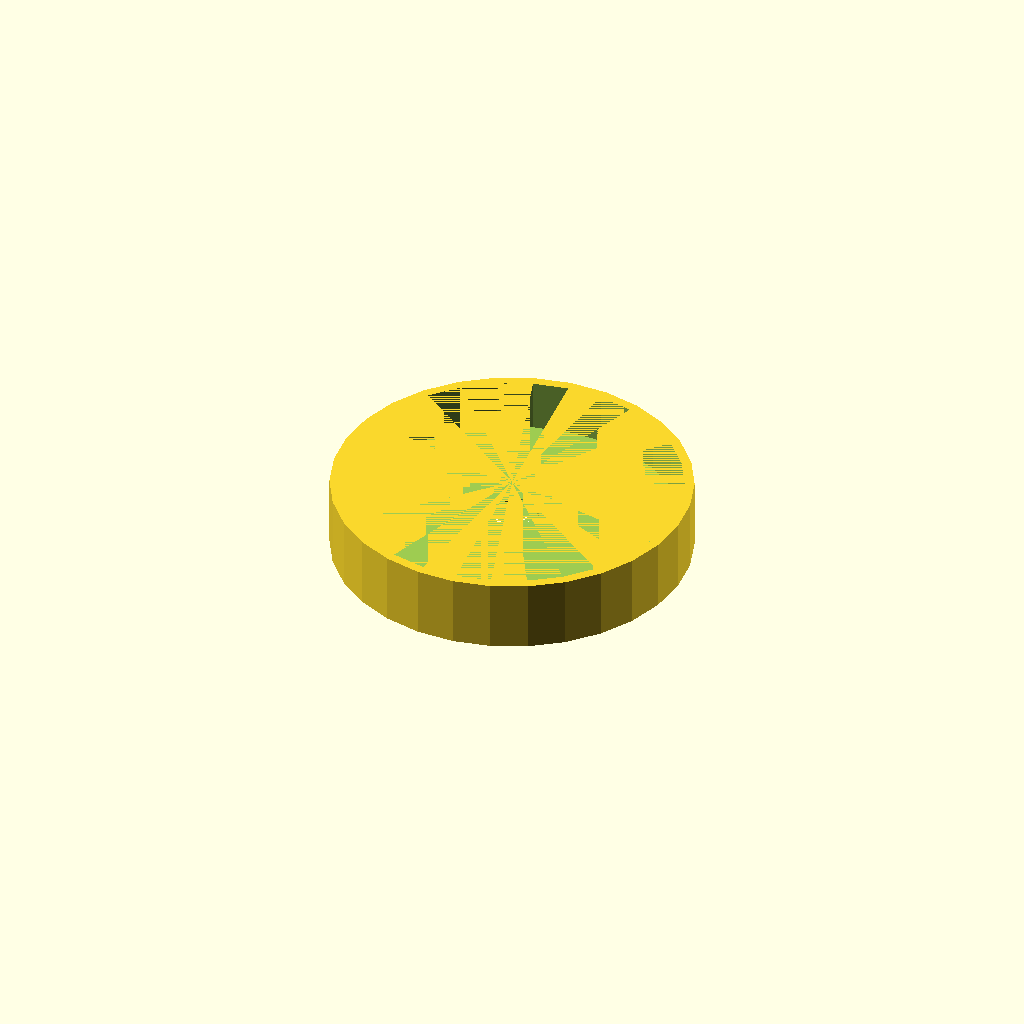
Cell 1: the model at its default parameters.
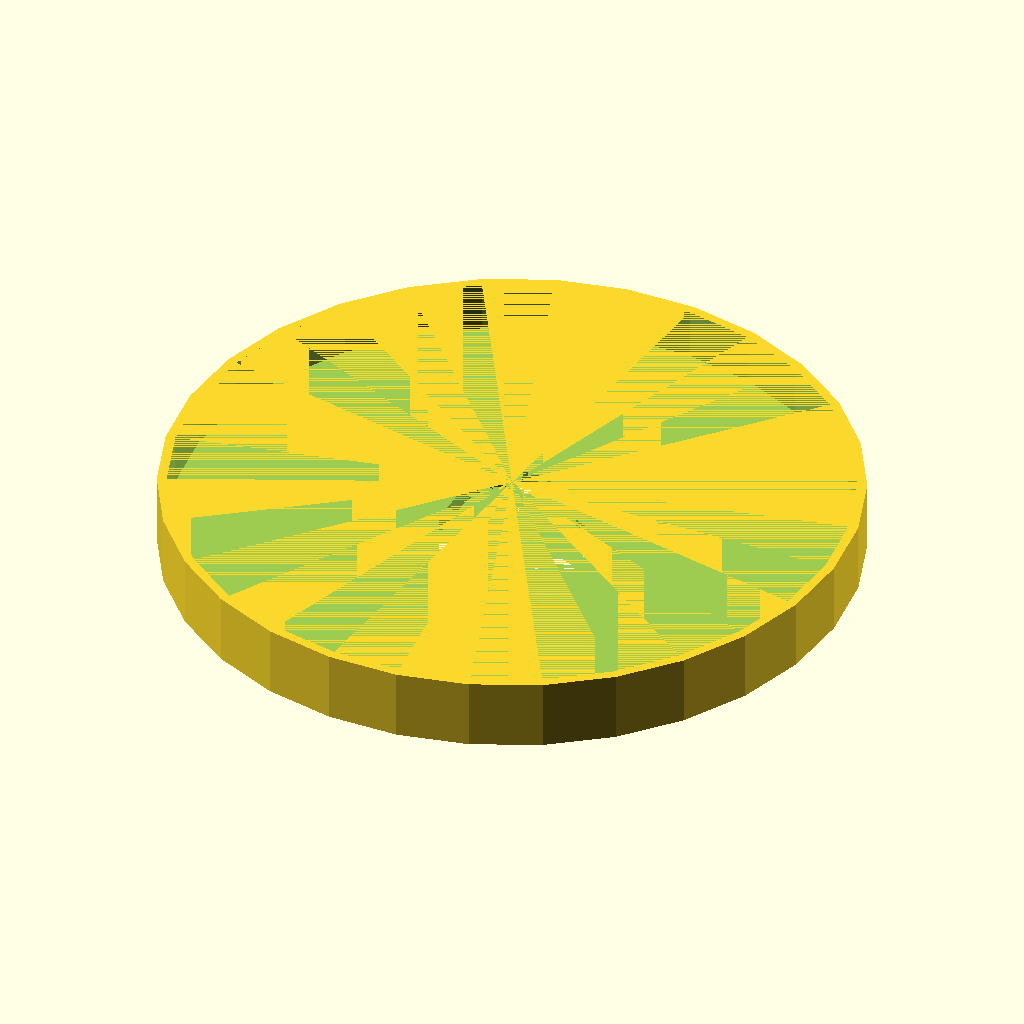
Cell 2 — lens_outer_radius set to 104, the other parameters unchanged.
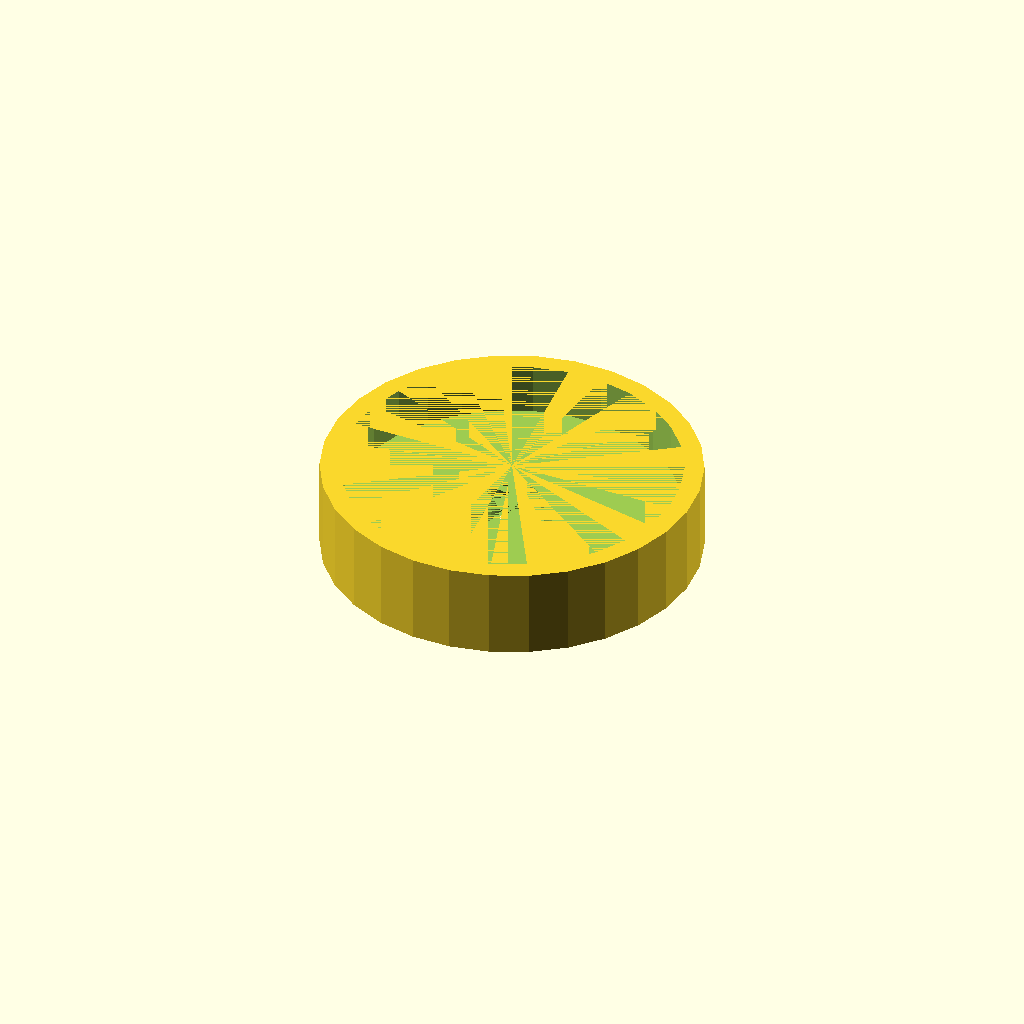
Cell 3 — wall_thickness set to 6, the other parameters unchanged.
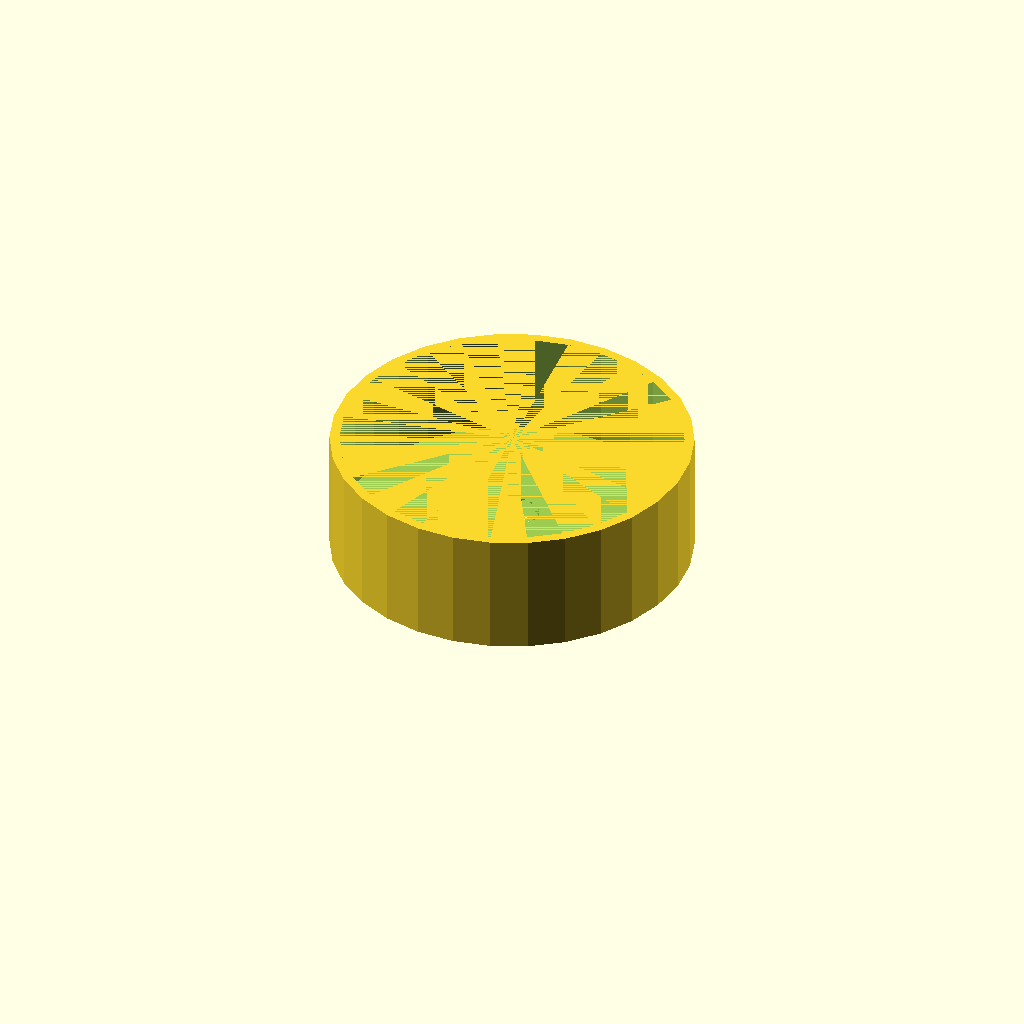
Cell 4 — shaft_leght set to 16, the other parameters unchanged.
All cells are drawn from one camera (rotation 55°, 0°, 25°, orthographic, colour scheme Cornfield), so only the parameter changes between them.
Source of the model, inputs/thingiverse/files/thing-2451502/files/heart-bokeh-lens-filter.scad:
// could be changed
lens_outer_radius=52;
heart_size_factor=0.008;
wall_thickness=3;
shaft_leght=8;

//don`t change!
heart_scale=lens_outer_radius*heart_size_factor;

module flat_heart() {
  square(20,center=true);

  translate([10, 0, 0])
  circle(10);

  translate([0, 10, 0])
  circle(10);
}

difference()
{
    translate([0,0,0])cylinder(wall_thickness+shaft_leght,d=lens_outer_radius+wall_thickness);
    translate([0,0,wall_thickness])cylinder(shaft_leght,d=lens_outer_radius);

    linear_extrude(height=wall_thickness) 
    translate([-(heart_scale*3),-(heart_scale*3),0])scale([heart_scale,heart_scale,heart_scale])flat_heart();
}
Customizer parameters (derived from the source; name, type, default, range or options):
lens_outer_radius: number, default 52
heart_size_factor: number, default 0.008
wall_thickness: number, default 3
shaft_leght: number, default 8
